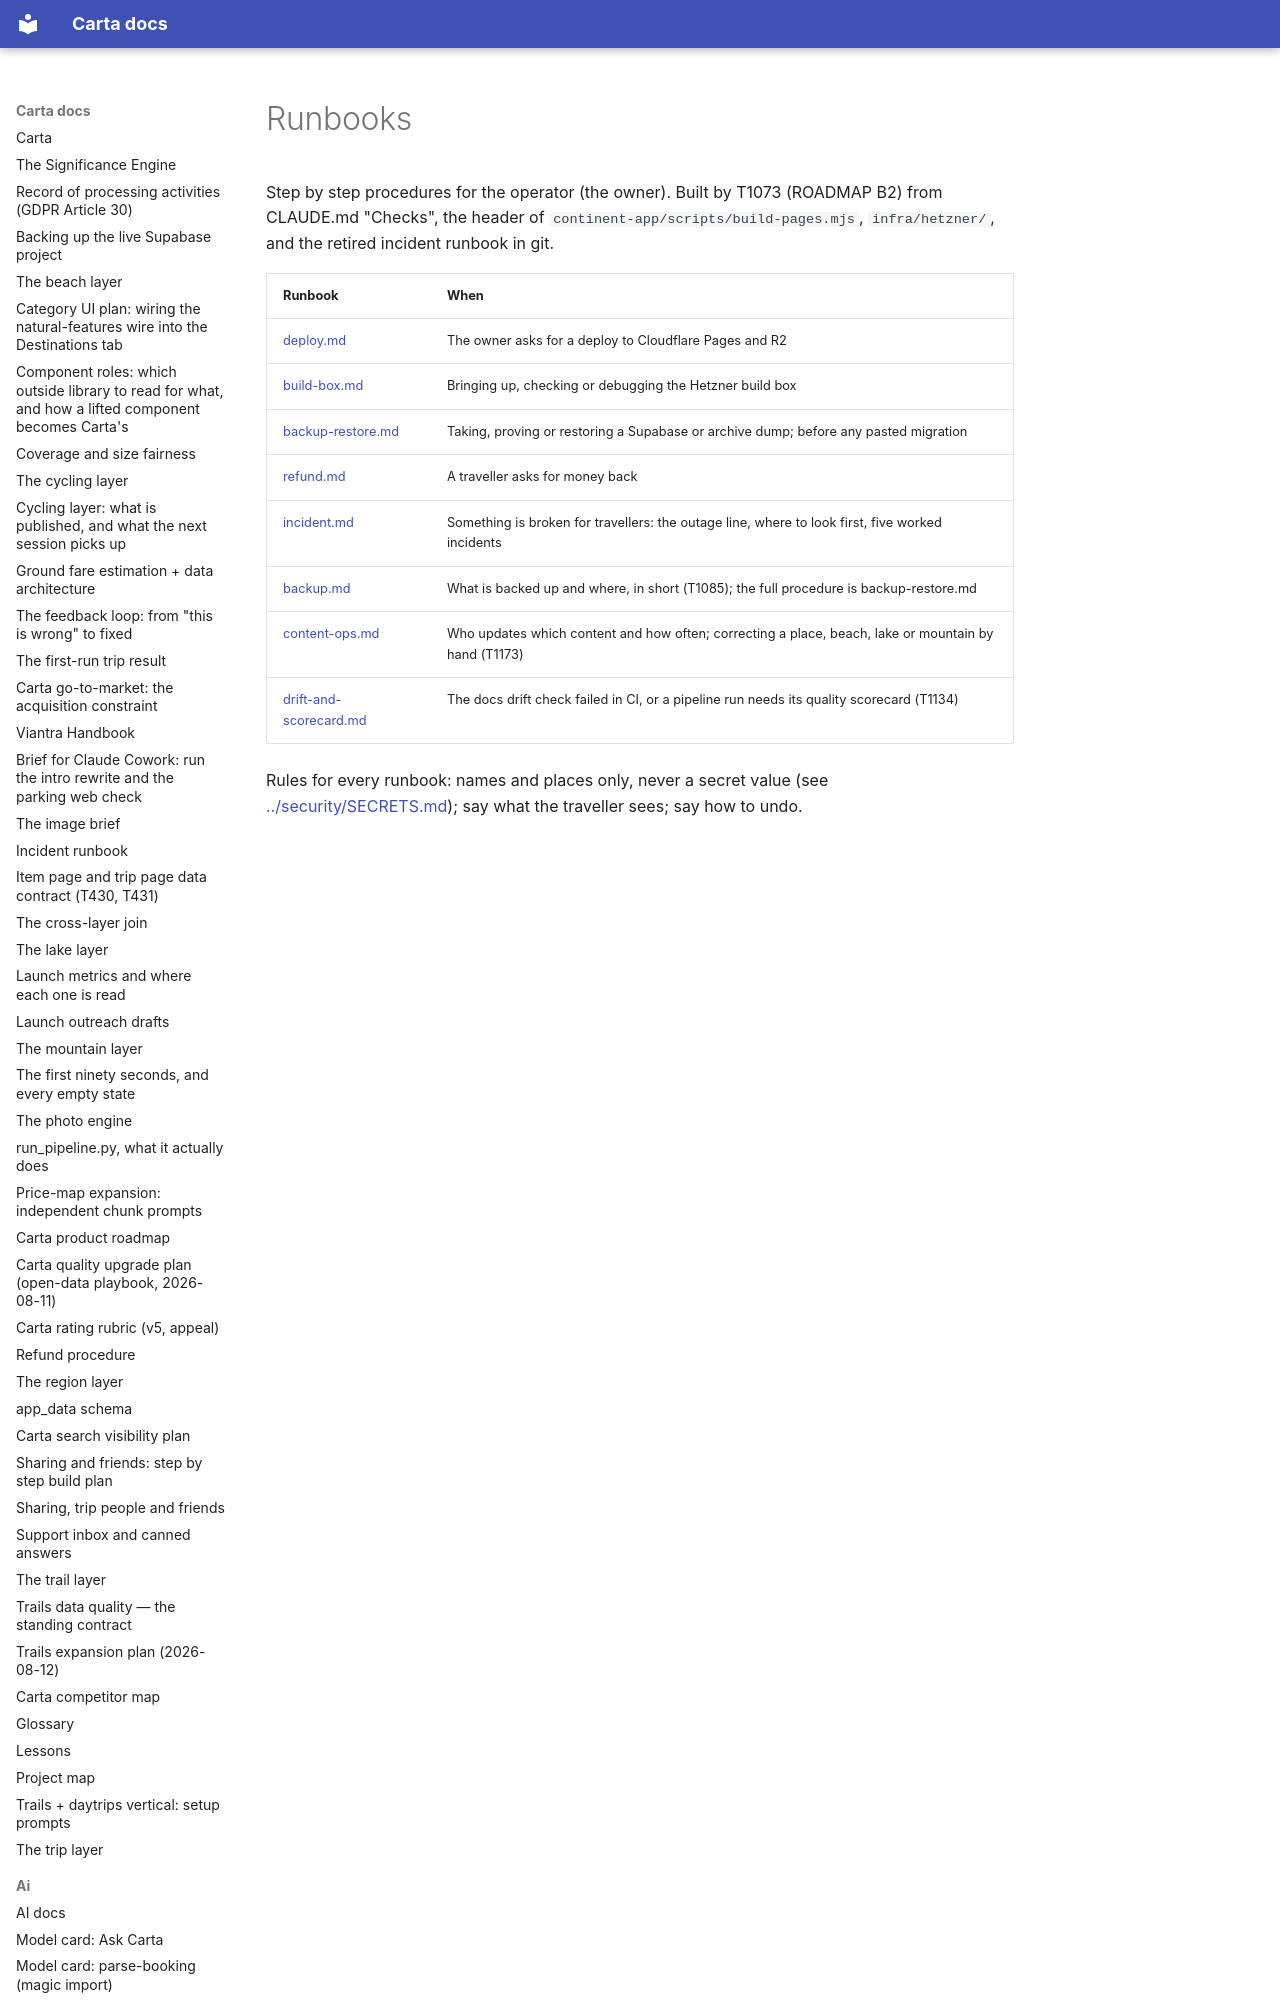

repository: basvn123/carta-travel-app · page: runbooks/index.html · generator: mkdocs

# Runbooks

Step by step procedures for the operator (the owner). Built by T1073 (ROADMAP B2) from CLAUDE.md "Checks", the header of `continent-app/scripts/build-pages.mjs`, `infra/hetzner/`, and the retired incident runbook in git.
